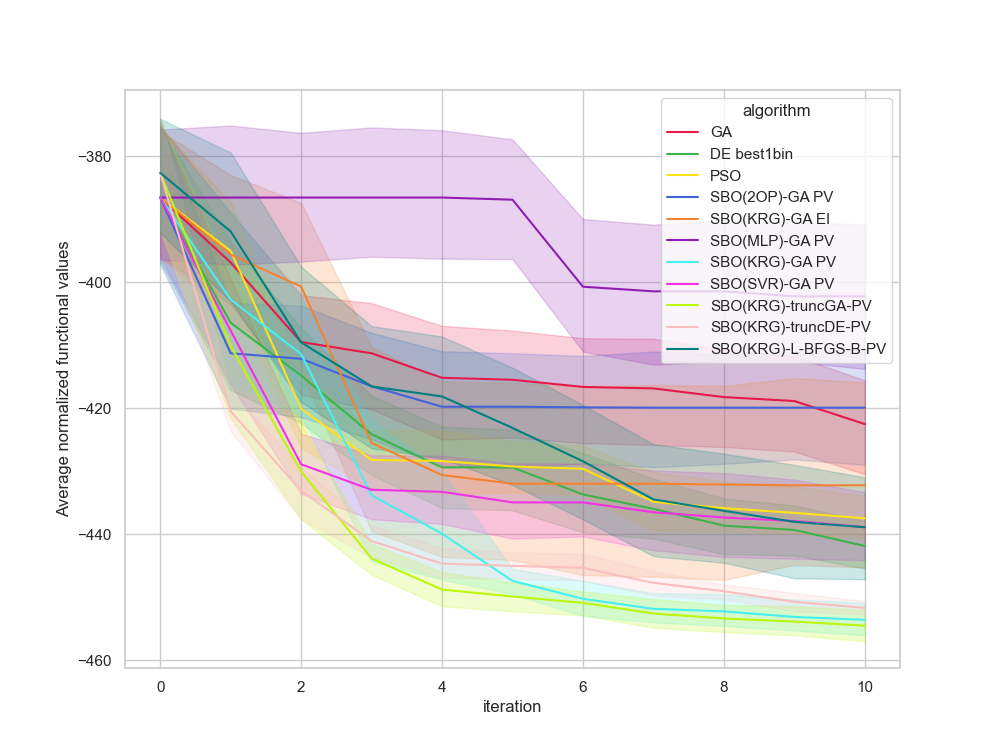

The data file committed next to this chart (first rows):
, Unnamed: 0, value, iteration, algorithm, replicate
0, 0, -352.7, 0, GA, 0
1, 1, -408.7, 1, GA, 0
2, 2, -426.1, 2, GA, 0
3, 3, -438.9, 3, GA, 0
4, 4, -445, 4, GA, 0
5, 5, -445, 5, GA, 0
6, 6, -445, 6, GA, 0
7, 7, -445, 7, GA, 0
8, 8, -445, 8, GA, 0
9, 9, -445, 9, GA, 0
10, 10, -445, 10, GA, 0
11, 11, -399.2, 0, GA, 1
12, 12, -399.2, 1, GA, 1
13, 13, -399.2, 2, GA, 1
14, 14, -400.8, 3, GA, 1
15, 15, -411.9, 4, GA, 1
16, 16, -411.9, 5, GA, 1
17, 17, -411.9, 6, GA, 1
18, 18, -411.9, 7, GA, 1
19, 19, -417.4, 8, GA, 1
20, 20, -417.4, 9, GA, 1
21, 21, -434.6, 10, GA, 1
22, 22, -405.3, 0, GA, 2
23, 23, -416, 1, GA, 2
24, 24, -435.2, 2, GA, 2
25, 25, -435.2, 3, GA, 2
26, 26, -435.2, 4, GA, 2
27, 27, -435.2, 5, GA, 2
28, 28, -435.2, 6, GA, 2
29, 29, -435.2, 7, GA, 2
30, 30, -435.2, 8, GA, 2
31, 31, -435.2, 9, GA, 2
32, 32, -435.2, 10, GA, 2
33, 33, -398.9, 0, GA, 3
34, 34, -398.9, 1, GA, 3
35, 35, -420.6, 2, GA, 3
36, 36, -420.6, 3, GA, 3
37, 37, -420.6, 4, GA, 3
38, 38, -420.6, 5, GA, 3
39, 39, -420.6, 6, GA, 3
40, 40, -420.6, 7, GA, 3
41, 41, -421.8, 8, GA, 3
42, 42, -421.8, 9, GA, 3
43, 43, -421.8, 10, GA, 3
44, 44, -381, 0, GA, 4
45, 45, -395.4, 1, GA, 4
46, 46, -395.4, 2, GA, 4
47, 47, -398.2, 3, GA, 4
48, 48, -398.2, 4, GA, 4
49, 49, -398.2, 5, GA, 4
50, 50, -398.2, 6, GA, 4
51, 51, -398.2, 7, GA, 4
52, 52, -401.8, 8, GA, 4
53, 53, -405.1, 9, GA, 4
54, 54, -405.1, 10, GA, 4
55, 55, -396.3, 0, GA, 5
56, 56, -396.3, 1, GA, 5
57, 57, -396.3, 2, GA, 5
58, 58, -396.3, 3, GA, 5
59, 59, -411.5, 4, GA, 5
... 1,150 more rows
